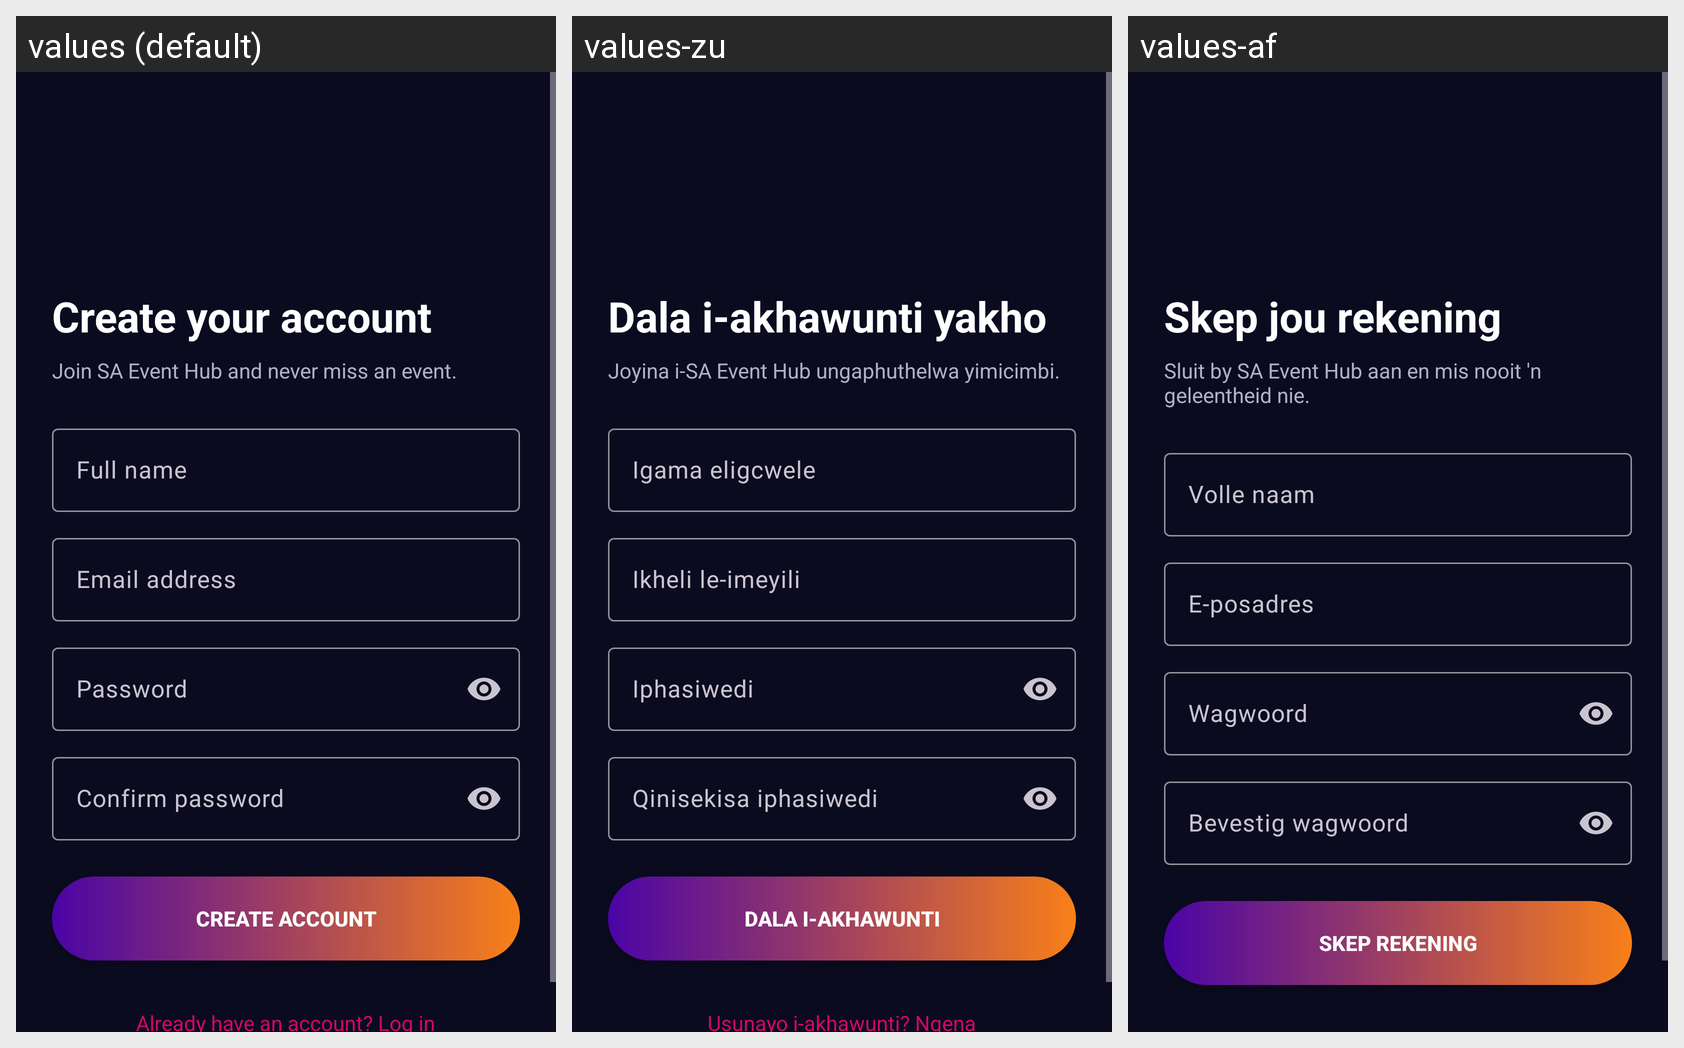

The Android screen above is rendered under several locales of the same app. Produce the string resources it draws, with the default and per-locale values.
Android screen res/layout/activity_register.xml rendered under 3 locales, left to right: values (default), values-zu, values-af. Device: Nexus 5 (rendered at 1080×1920; each locale shown at half size, 540×960, under a caption strip naming it); theme Theme.Sa_event_hub.
Strings drawn on this screen, with the default value and each locale's value (text and hints the layout hard-codes, and strings that could not be matched under every locale, appear in the picture but are not listed):

register_title
  values: Create your account
  values-zu: Dala i-akhawunti yakho
  values-af: Skep jou rekening

register_subtitle
  values: Join SA Event Hub and never miss an event.
  values-zu: Joyina i-SA Event Hub ungaphuthelwa yimicimbi.
  values-af: Sluit by SA Event Hub aan en mis nooit 'n geleentheid nie.

full_name
  values: Full name
  values-zu: Igama eligcwele
  values-af: Volle naam

email
  values: Email address
  values-zu: Ikheli le-imeyili
  values-af: E-posadres

password
  values: Password
  values-zu: Iphasiwedi
  values-af: Wagwoord

confirm_password
  values: Confirm password
  values-zu: Qinisekisa iphasiwedi
  values-af: Bevestig wagwoord

create_account
  values: Create Account
  values-zu: Dala i-akhawunti
  values-af: Skep rekening
